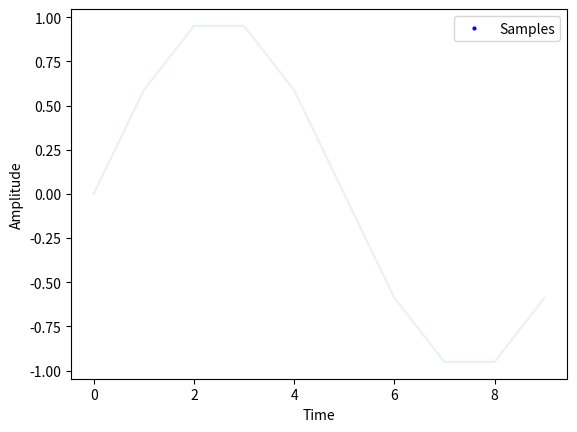

Write the Python code that produced this figure.
from matplotlib.lines import Line2D
import matplotlib.pyplot as plt
import numpy as np

sine_signal = np.sin(2 * np.pi * 0.1 * np.arange(10))

plt.plot(sine_signal, label=r"$\mathcal{X}^{s}$", color="tab:blue", alpha=0.1)
plt.xlabel("Time")
plt.ylabel("Amplitude")

legend_handle = Line2D(
    [0], [0],
    marker="o",
    linestyle="",
    markerfacecolor="blue",
    markeredgecolor="blue",
    markersize=2,
    alpha=1
)

plt.legend([legend_handle], ["Samples"])

plt.show()
